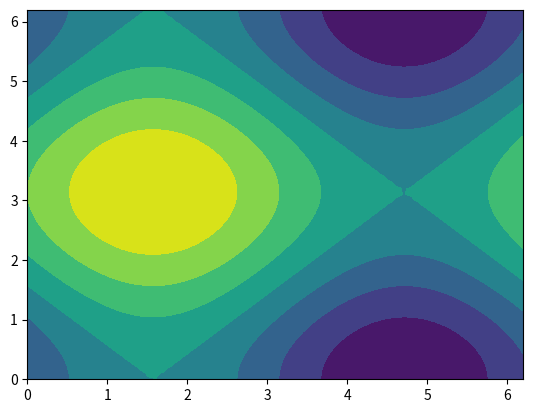

Write Python code to recreate this figure.
#!/usr/bin/env python3
# c/o https://matplotlib.org/mpl_toolkits/mplot3d/tutorial.html#quiver
import matplotlib.pyplot as plt
import numpy as np

#fig, ax = plt.subplots()
x = np.arange(0, np.pi * 2, 0.1)
y = np.arange(0, np.pi * 2, 0.1)
xx, yy = np.meshgrid(x, y)
z = np.sin(xx) - np.cos(yy)
plt.contourf(x,y,z)
plt.show()

